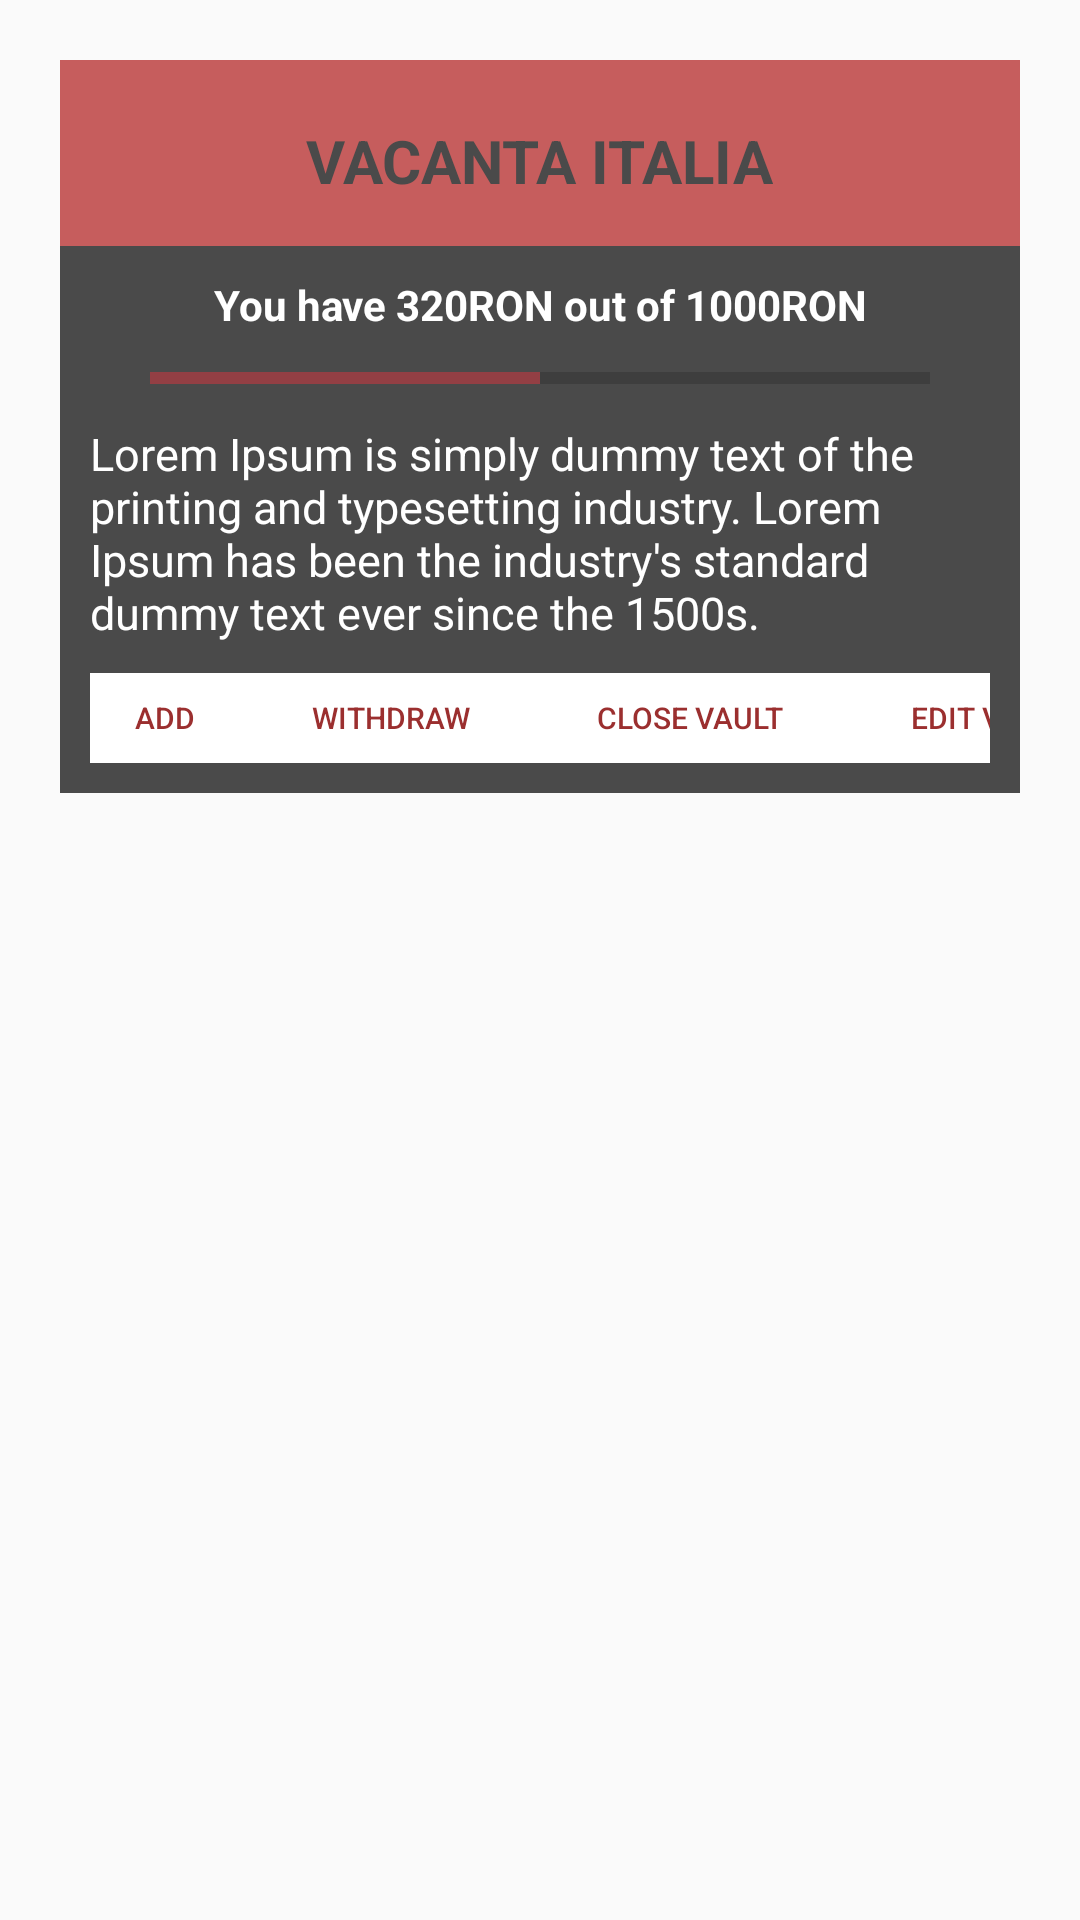

Android layout source for this screen:
<!-- AndroidManifest.xml: application theme AppTheme -->
<!-- res/layout/vault_lv_item.xml -->
<?xml version="1.0" encoding="utf-8"?>
<LinearLayout xmlns:android="http://schemas.android.com/apk/res/android"
    android:layout_width="match_parent"
    android:layout_height="match_parent"
    android:orientation="vertical"
    android:padding="20dp">

    <LinearLayout
        android:layout_width="match_parent"
        android:layout_height="wrap_content"
        android:background="@color/colorPrimaryWhiter"
        android:orientation="vertical"
        android:paddingTop="20dp">

        <TextView
            android:id="@+id/vaultName"
            android:layout_width="wrap_content"
            android:layout_height="wrap_content"
            android:layout_gravity="center"
            android:layout_marginBottom="10dp"
            android:gravity="center"
            android:text="@string/vault_name"
            android:textAllCaps="true"
            android:textColor="@color/color_grey"
            android:textSize="20dp"
            android:textStyle="bold" />

        <LinearLayout
            android:layout_width="match_parent"
            android:layout_height="wrap_content"
            android:layout_marginTop="5dp"
            android:background="@color/color_grey"
            android:orientation="vertical"
            android:padding="10dp">

            <TextView
                android:id="@+id/vaultStatus"
                android:layout_width="match_parent"
                android:layout_height="wrap_content"
                android:gravity="center"
                android:text="You have 320RON out of 1000RON"
                android:textColor="@color/color_white"
                android:textStyle="bold" />

            <ProgressBar
                android:id="@+id/progressBar"
                style="?android:attr/progressBarStyleHorizontal"
                android:layout_width="match_parent"
                android:layout_height="30dp"
                android:max="1000"
                android:paddingStart="20dp"
                android:paddingEnd="20dp"
                android:progress="500"
                android:progressTint="#933F44" />

            <TextView
                android:id="@+id/vaultDescriptionTxt"
                android:layout_width="wrap_content"
                android:layout_height="wrap_content"
                android:text="Lorem Ipsum is simply dummy text of the printing and typesetting industry. Lorem Ipsum has been the industry's standard dummy text ever since the 1500s."
                android:textColor="@color/color_white"
                android:textSize="15dp" />

            <LinearLayout
                android:id="@+id/vaultBtnOptions"
                android:layout_width="match_parent"
                android:layout_height="wrap_content"
                android:layout_marginTop="10dp"
                android:orientation="horizontal">

                <Button
                    android:id="@+id/addMoneyVaultBtn"
                    style="@style/ButtonWhiteStyle"
                    android:layout_width="50dp"
                    android:layout_height="30dp"
                    android:drawablePadding="5dp"
                    android:padding="5dp"
                    android:text="@string/add_money_vault"
                    android:textSize="10dp" />

                <Button
                    android:id="@+id/withdrawVaultBtn"
                    style="@style/ButtonWhiteStyle"
                    android:layout_width="100dp"
                    android:layout_height="30dp"
                    android:padding="5dp"
                    android:text="@string/withdraw_money_vault"
                    android:textSize="10dp" />

                <Button
                    android:id="@+id/closeVaultBtn"
                    style="@style/ButtonWhiteStyle"
                    android:layout_width="100dp"
                    android:layout_height="30dp"
                    android:drawablePadding="5dp"
                    android:padding="5dp"
                    android:text="CLOSE VAULT"
                    android:textSize="10dp" />

                <Button
                    android:id="@+id/editVaultBtn"
                    style="@style/ButtonWhiteStyle"
                    android:layout_width="100dp"
                    android:layout_height="30dp"
                    android:drawablePadding="5dp"
                    android:padding="5dp"
                    android:text="EDIT VAULT"
                    android:textSize="10dp" />


            </LinearLayout>
        </LinearLayout>

    </LinearLayout>


</LinearLayout>
<!-- resources referenced by this layout -->
<resources>
  <color name="colorPrimaryWhiter">#C65D5D</color>
  <color name="color_grey">#4A4A4A</color>
  <color name="color_white">#fff</color>
  <string name="add_money_vault">ADD</string>
  <string name="vault_name">VACANTA ITALIA</string>
  <string name="withdraw_money_vault">WITHDRAW</string>
  <style name="ButtonWhiteStyle">
          <item name="android:textAllCaps">true</item>
          <item name="android:textColor">#9B2F2F</item>
          <item name="android:background">#fff</item>
          <item name="android:textSize">15dp</item>
          <item name="android:padding">10dp</item>
          <item name="elevation">3dp</item>
      </style>
  <style name="AppTheme" parent="Theme.AppCompat.Light.DarkActionBar">
          
          <item name="colorPrimary">@color/colorPrimary</item>
      </style>
  <color name="colorPrimary">#9B2F2F</color>
</resources>
